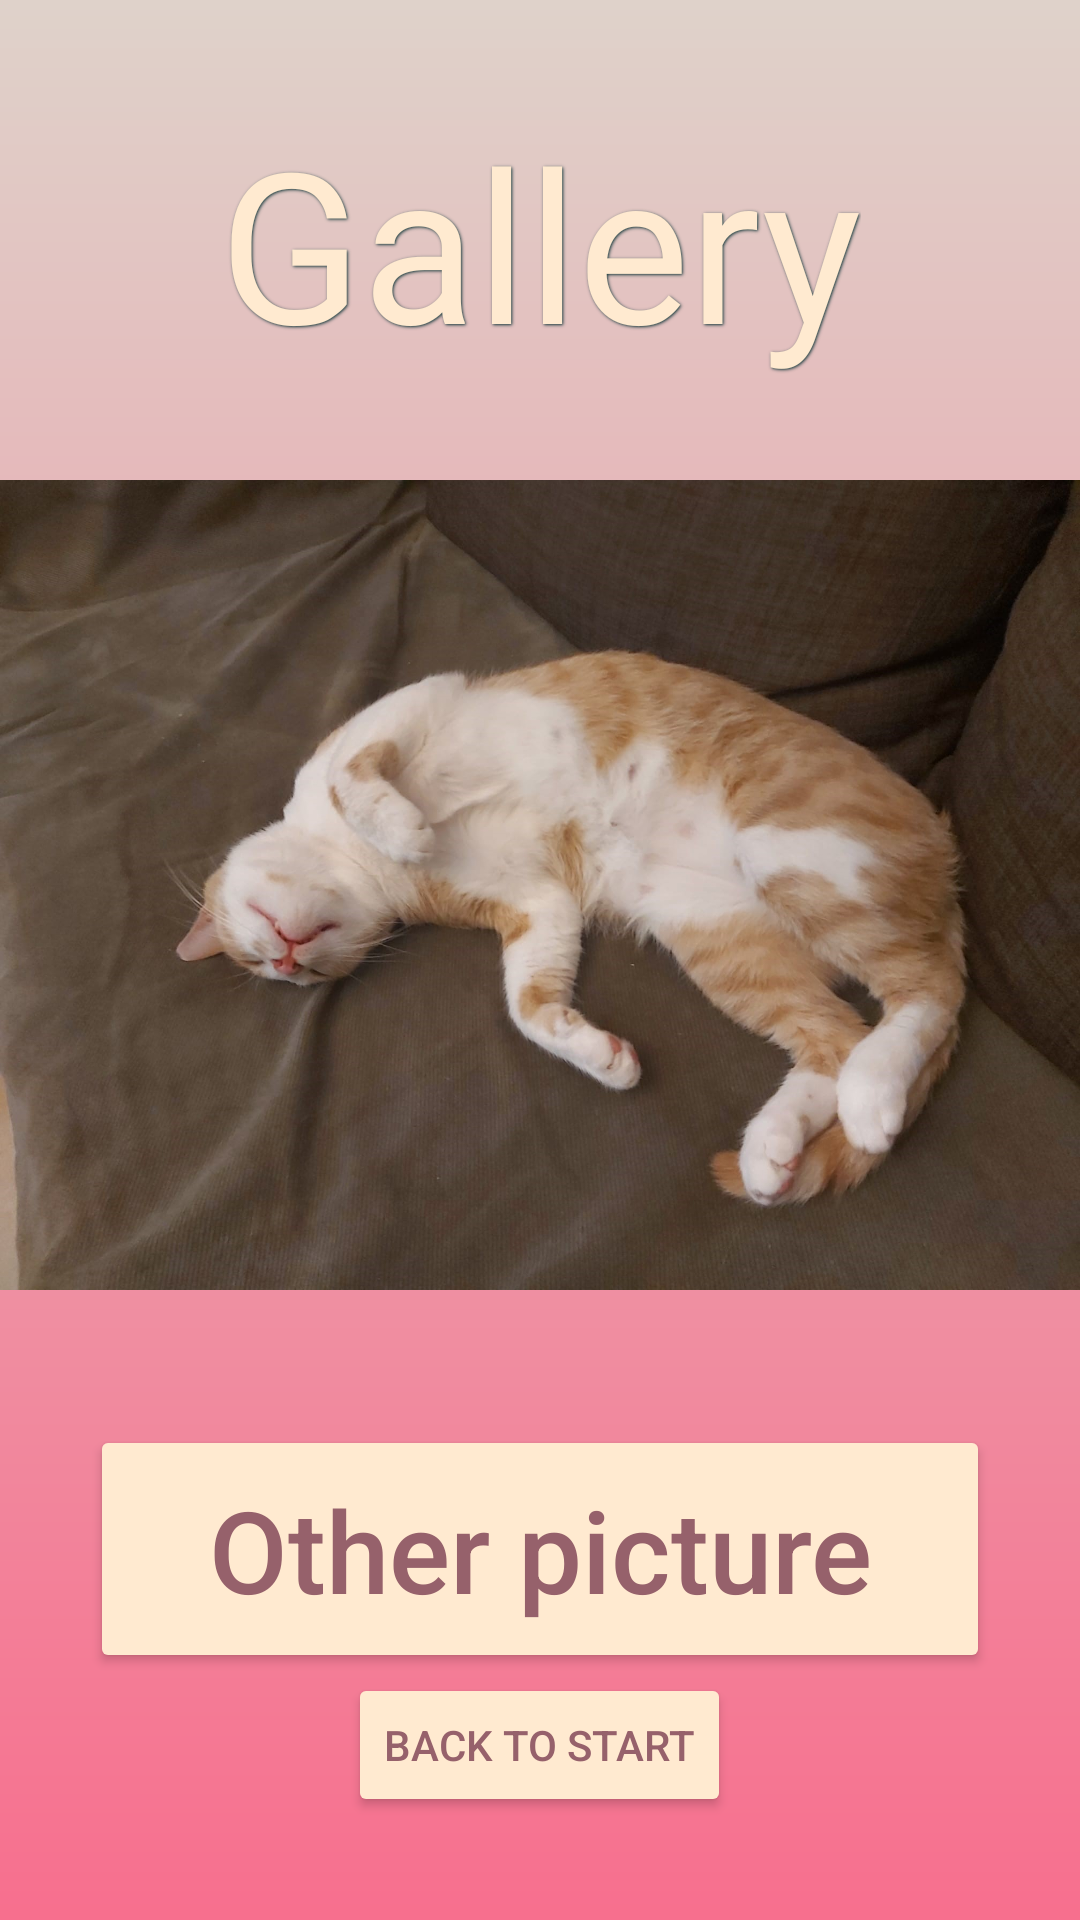

Android layout source for this screen:
<!-- AndroidManifest.xml: application theme Theme.KaramelFinal -->
<!-- res/layout/galery.xml -->
<?xml version="1.0" encoding="utf-8"?>
<RelativeLayout xmlns:android="http://schemas.android.com/apk/res/android"
    android:layout_width="match_parent"
    android:layout_height="match_parent"
    android:background="@drawable/backgrd">
    <LinearLayout
        android:layout_width="match_parent"
        android:layout_height="match_parent"
        android:orientation="vertical"
        android:gravity="center">

        <TextView
            android:id="@+id/title"
            android:text="@string/buttG"
            style="@style/all_text"
            android:textSize="70dp"


            />

        <ImageView
            android:id="@+id/image2"
            android:layout_width="wrap_content"
            android:layout_height="320sp"
            android:layout_centerHorizontal="true"
            android:layout_marginTop="8dp"
            android:hint="my cat"
            android:src="@drawable/cat_0"
             />


        <Button
            android:id="@+id/b1"
            android:layout_width="match_parent"
            android:layout_below="@id/image2"
            android:layout_marginTop="20sp"
            android:backgroundTint="@color/txt"
            android:text="@string/butInfo"
            android:textColor="@color/butt"
            android:layout_height="wrap_content"
            android:layout_marginHorizontal="30sp"
            android:padding="16dp"
            android:textSize="38dp"
            android:textAllCaps="false"






            />

        <Button
            android:id="@+id/buttonBack"
            android:layout_width="wrap_content"
            android:layout_height="wrap_content"
            android:text="@string/Back"
            android:textColor="@color/butt"
            android:backgroundTint="@color/txt"/>






    </LinearLayout>

</RelativeLayout>
<!-- resources referenced by this layout -->
<resources>
  <color name="butt">#96616B</color>
  <color name="txt">#ffead0</color>
  <!-- drawable backgrd (drawable) -->
  <shape xmlns:android="http://schemas.android.com/apk/res/android">
      <gradient
          android:startColor="@color/BG"
          android:endColor="@color/caramel"
          android:angle="90">
  
      </gradient>
  </shape>
  <!-- drawable cat_0: jpg bitmap (drawable-v24, 251546 bytes) -->
  <string name="Back">Back to start</string>
  <string name="butInfo">Other picture</string>
  <string name="buttG">Gallery</string>
  <style name="all_text">
          <item name="android:layout_width">wrap_content</item>
          <item name="android:layout_height">wrap_content</item>
          <item name="android:layout_centerHorizontal">true</item>
          <item name="android:fontFamily">@font/rubik_bold</item>
          <item name="android:textColor">@color/txt</item>
          <item name="android:shadowColor">@color/black</item>
          <item name="android:shadowDx">1</item>
          <item name="android:shadowDy">1</item>
          <item name="android:shadowRadius">2</item>
  
  
      </style>
  <style name="Theme.KaramelFinal" parent="Theme.MaterialComponents.DayNight.NoActionBar">
          
          <item name="colorPrimary">@color/BG</item>
          <item name="colorPrimaryVariant">@color/butt</item>
          <item name="colorOnPrimary">@color/cardview_light_background</item>
          
          <item name="colorSecondary">@color/txt</item>
          <item name="colorSecondaryVariant">@color/teal_700</item>
          <item name="colorOnSecondary">@color/black</item>
          
          <item name="android:statusBarColor" tools:targetApi="l">?attr/colorPrimaryVariant</item>
          
          <item name="android:windowFullscreen">true</item>
  
  
      </style>
  <color name="BG">#F76F8E</color>
  <color name="caramel">#DFD2CA</color>
  <color name="black">#113537</color>
  <color name="teal_700">#FF37505C</color>
</resources>
